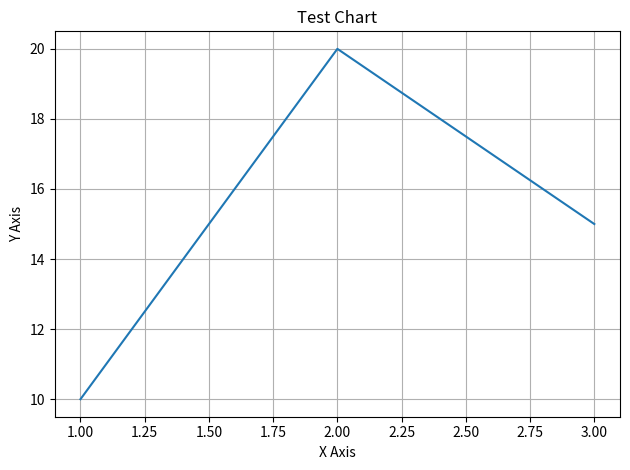

Generate this figure with matplotlib:
import matplotlib.pyplot as plt

plt.plot([1, 2, 3], [10, 20, 15])
plt.title("Test Chart")
plt.xlabel("X Axis")
plt.ylabel("Y Axis")
plt.grid(True)
plt.tight_layout()
plt.show()
